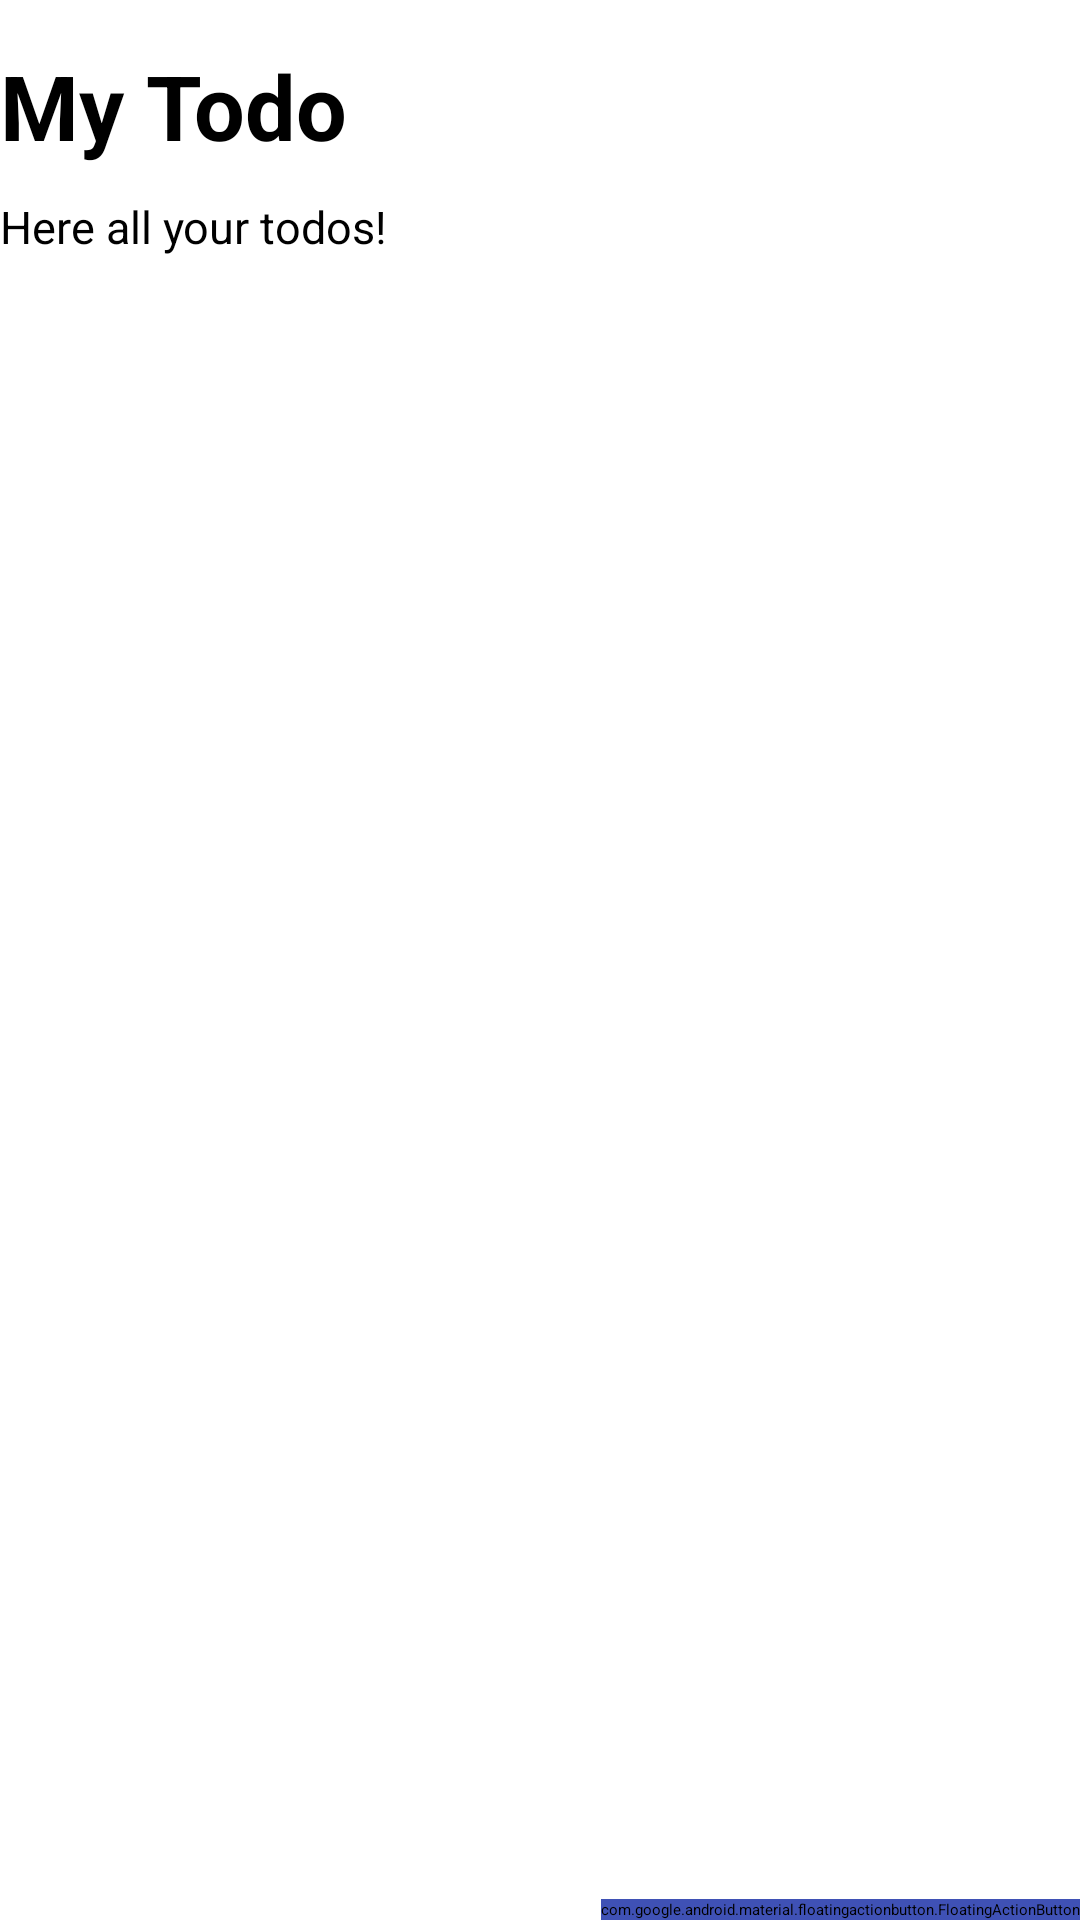

Produce the Android XML layout that renders to this screen, including the resource entries it uses.
<!-- AndroidManifest.xml: application theme Theme.Kepo -->
<!-- res/layout/activity_my_todo.xml -->
<?xml version="1.0" encoding="utf-8"?>
<layout xmlns:android="http://schemas.android.com/apk/res/android"
    xmlns:app="http://schemas.android.com/apk/res-auto"
    xmlns:tools="http://schemas.android.com/tools">

    <RelativeLayout
        android:layout_width="match_parent"
        android:layout_height="match_parent"
        android:layout_margin="25dp">

        <ProgressBar
            android:id="@+id/progressBar"
            android:indeterminateDrawable="@drawable/progress"
            android:layout_width="wrap_content"
            android:layout_height="wrap_content"
            android:layout_centerHorizontal="true"
            android:layout_centerInParent="true"
            android:visibility="gone" />

        <TextView
            android:id="@+id/tv_no_data_msg"
            android:layout_width="wrap_content"
            android:layout_height="wrap_content"
            android:text="@string/no_data"
            android:layout_centerInParent="true"
            android:visibility="gone">

        </TextView>

        <LinearLayout
            android:id="@+id/my_todo_header"
            android:layout_width="match_parent"
            android:layout_height="wrap_content"
            android:orientation="vertical">

            <ImageButton
                android:id="@+id/btn_back_my_todo"
                android:layout_width="wrap_content"
                android:layout_height="wrap_content"
                android:src="@drawable/ic_arrow_back"
                android:layout_marginBottom="15dp"
                android:background="@color/white"
                style="@style/ShapeAppearance.MaterialComponents.Tooltip">

            </ImageButton>

            <TextView
                android:layout_width="wrap_content"
                android:layout_height="wrap_content"
                android:text="@string/my_todo_title"
                android:textStyle="bold"
                android:textColor="@color/black"
                android:textSize="30sp">

            </TextView>

            <TextView
                android:layout_width="wrap_content"
                android:layout_height="wrap_content"
                android:textSize="15dp"
                android:layout_marginTop="10dp"
                android:layout_marginBottom="10dp"
                android:text="@string/here_all_your_todos">

            </TextView>

        </LinearLayout>

        <androidx.recyclerview.widget.RecyclerView
            android:id="@+id/rv_my_todo"
            android:layout_width="match_parent"
            android:layout_height="wrap_content"
            android:layout_below="@+id/my_todo_header">

        </androidx.recyclerview.widget.RecyclerView>

        <com.google.android.material.floatingactionbutton.FloatingActionButton
            android:id="@+id/fab"
            android:outlineSpotShadowColor="@color/white"
            android:backgroundTint="@color/blue"
            android:layout_width="wrap_content"
            android:layout_height="wrap_content"
            android:layout_alignParentRight="true"
            android:layout_alignParentBottom="true"
            android:src="@drawable/ic_add"
            app:tint="@color/white"
            android:contentDescription="@string/create_to_do" />

    </RelativeLayout>

</layout>
<!-- resources referenced by this layout -->
<resources>
  <color name="black">#FF000000</color>
  <color name="blue">#3F51B5</color>
  <color name="white">#FFFFFFFF</color>
  <!-- drawable progress (drawable) -->
  <?xml version="1.0" encoding="utf-8"?>
  <rotate xmlns:android="http://schemas.android.com/apk/res/android"
      android:pivotX="50%"
      android:pivotY="50%"
      android:fromDegrees="0"
      android:toDegrees="1080">
  
      <shape
          android:shape="ring"
          android:innerRadiusRatio="3"
          android:thicknessRatio="8"
          android:useLevel="false">
  
          <size
              android:width="76dp"
              android:height="76dp" />
  
          <gradient
              android:type="sweep"
              android:useLevel="false"
              android:startColor="@color/blue"
              android:endColor="#00ffffff"
              android:angle="0"/>
  
      </shape>
  
  </rotate>
  <string name="create_to_do">Create To Do</string>
  <string name="here_all_your_todos">Here all your todos!</string>
  <string name="my_todo_title">My Todo</string>
  <string name="no_data">No data</string>
  <style name="Theme.Kepo" parent="Theme.MaterialComponents.Light.NoActionBar">
          
          <item name="colorPrimary">@color/blue</item>
          <item name="colorPrimaryVariant">@color/status_bar_color</item>
          <item name="colorOnPrimary">@color/white</item>
          
          <item name="colorSecondary">@color/teal_200</item>
          <item name="colorSecondaryVariant">@color/teal_200</item>
          <item name="colorOnSecondary">@color/black</item>
          
          <item name="android:statusBarColor" tools:targetApi="l">?attr/colorPrimaryVariant</item>
          
          <item name="android:buttonBarStyle">@color/blue</item>
          <item name="android:textColorHighlight">@color/text_highlight_color</item>
      </style>
  <color name="status_bar_color">#1151B2</color>
  <color name="teal_200">#FF03DAC5</color>
  <color name="text_highlight_color">#A0B9E0</color>
</resources>
